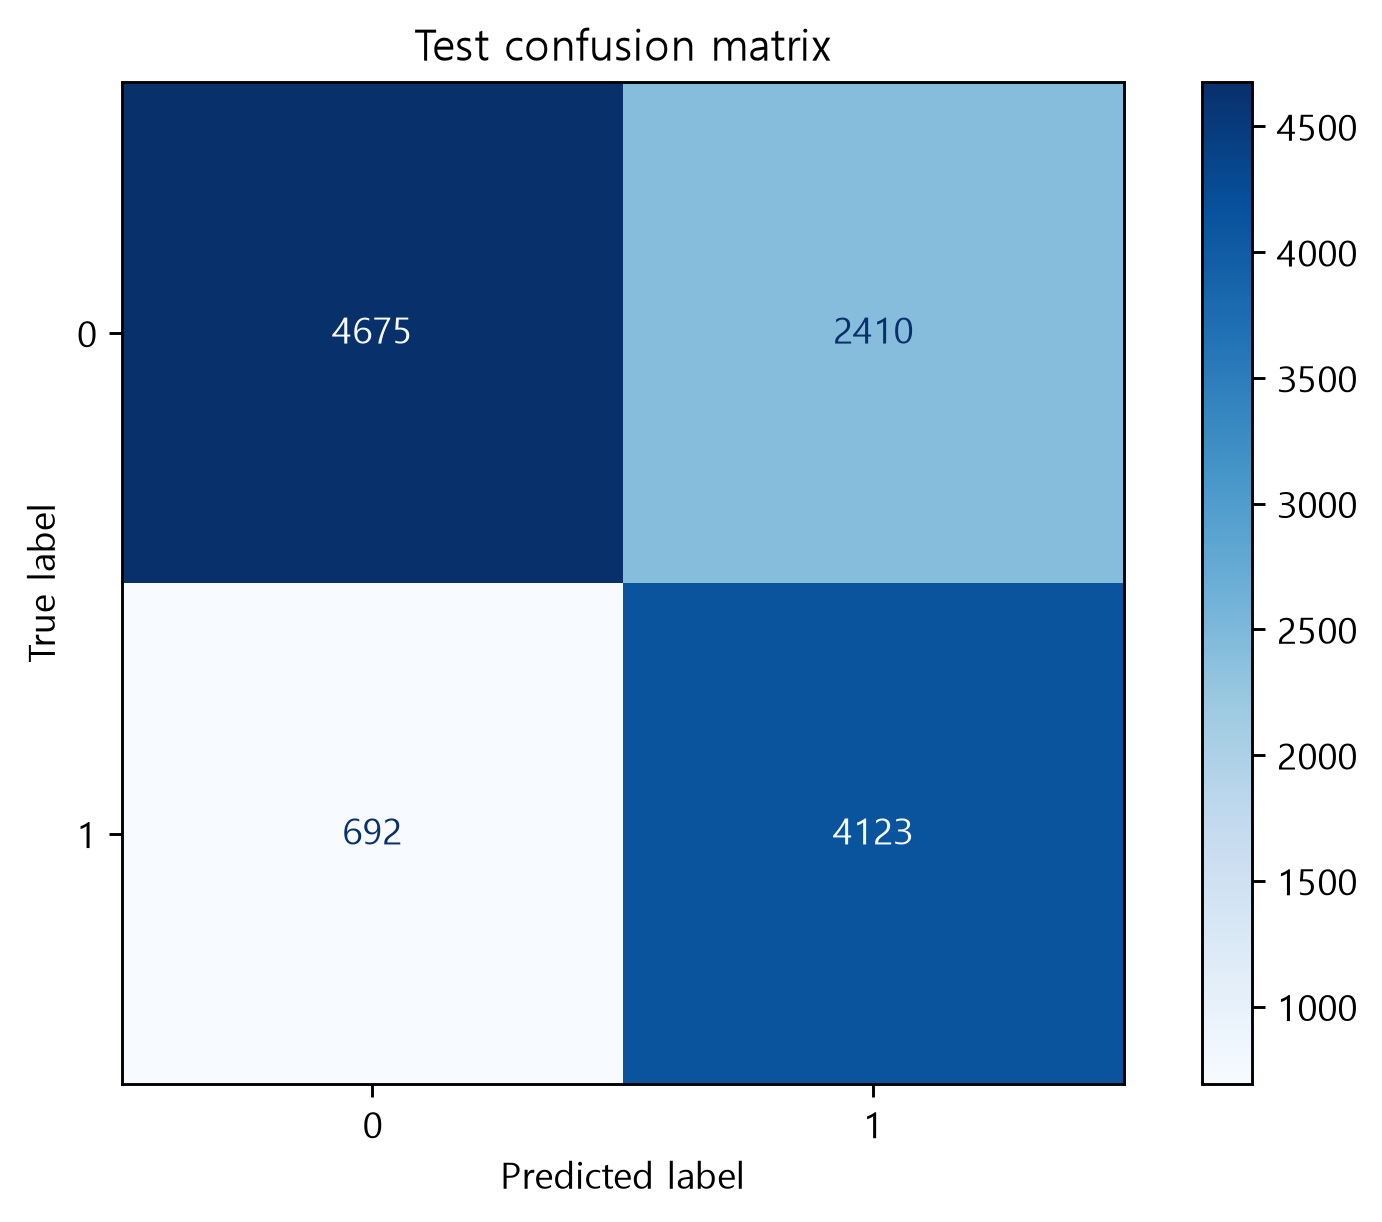

Data behind this chart, as committed beside it:
, predicted_not_canceled, predicted_canceled
actual_not_canceled, 4675, 2410
actual_canceled, 692, 4123
